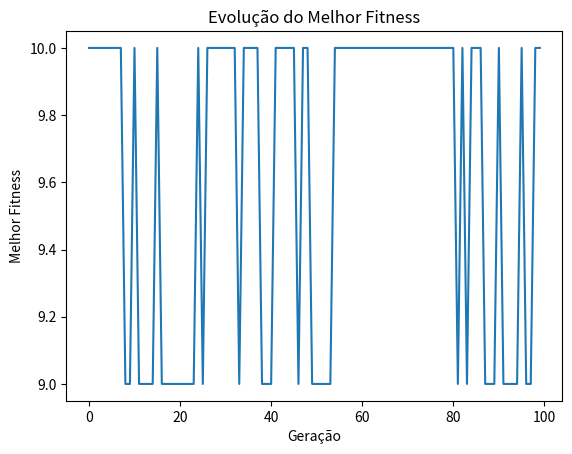

Recreate this plot in Python.
import random
import matplotlib.pyplot as plt

custo_e_peso = [[5, 200], [3, 150], [1, 52], [6, 317], [4, 250], [5, 251], [7, 301]]
peso_maximo_mochila = 500
tamanho_populacao = 50
taxa_mutacao = 0.1
numero_geracoes = 100

def fitness(individuo):
    custo_total = 0
    peso_total = 0
    for i in range(len(individuo)):
        if individuo[i] == 1:
            custo_total += custo_e_peso[i][0]
            peso_total += custo_e_peso[i][1]
    if peso_total > peso_maximo_mochila:
        return 0  # Penaliza soluções inválidas que ultrapassam o peso máximo da mochila
    else:
        return custo_total

def criar_individuo():
    return [random.randint(0, 1) for _ in range(len(custo_e_peso))]

def criar_populacao():
    return [criar_individuo() for _ in range(tamanho_populacao)]

def selecionar_pais(populacao):
    pais = random.choices(populacao, weights=[fitness(individuo) for individuo in populacao], k=2)
    return pais[0], pais[1]

def crossover(pai1, pai2):
    ponto_corte = random.randint(1, len(pai1) - 1)
    filho1 = pai1[:ponto_corte] + pai2[ponto_corte:]
    filho2 = pai2[:ponto_corte] + pai1[ponto_corte:]
    return filho1, filho2

def mutacao(individuo):
    for i in range(len(individuo)):
        if random.random() < taxa_mutacao:
            individuo[i] = 1 - individuo[i]  # Troca 0 por 1 ou 1 por 0

populacao = criar_populacao()
melhores_fitness = []

for geracao in range(numero_geracoes):
    fitness_populacao = [(individuo, fitness(individuo)) for individuo in populacao]
    fitness_populacao = sorted(fitness_populacao, key=lambda x: x[1], reverse=True)

    melhores_fitness.append(fitness_populacao[0][1])

    nova_populacao = []

    for _ in range(int(tamanho_populacao / 2)):
        pai1, pai2 = selecionar_pais(populacao)
        filho1, filho2 = crossover(pai1, pai2)
        mutacao(filho1)
        mutacao(filho2)
        nova_populacao.append(filho1)
        nova_populacao.append(filho2)

    populacao = nova_populacao

melhor_individuo = max(fitness_populacao, key=lambda x: x[1])[0]
melhor_fitness = max(fitness_populacao, key=lambda x: x[1])[1]

print("Melhor solução encontrada:")
print("Itens:", melhor_individuo)
print("Custo total:", melhor_fitness)

plt.plot(range(numero_geracoes), melhores_fitness)
plt.xlabel('Geração')
plt.ylabel('Melhor Fitness')
plt.title('Evolução do Melhor Fitness')
plt.show()